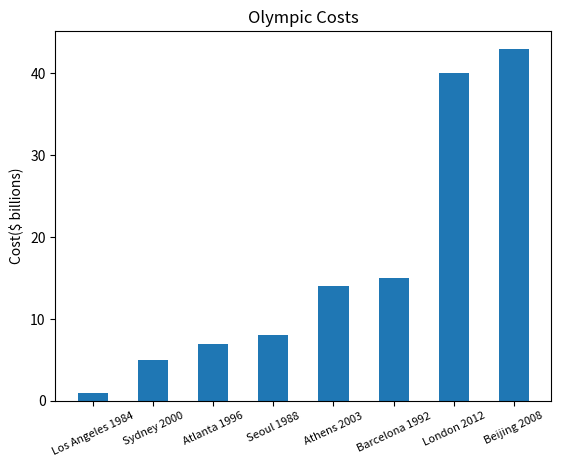

Python code for this plot:


# create lists containing the name & cost of the olympic game
# sort the both lists
# output the sorted values for the cost
# create a bar chart using sorted data
# create title, y-axis label, format of the graph

import matplotlib.pyplot as plt
costs = {'Los Angeles 1984':1, 'Seoul 1988':8, 'Barcelona 1992':15, 'Atlanta 1996':7, 'Sydney 2000':5, 'Athens 2003':14, 'Beijing 2008':43, 'London 2012':40}
print(sorted(costs, key=costs.get))
labels = sorted(costs, key=costs.get)
CoO = sorted(costs.values())
width = 0.5
plt.bar(labels, CoO, width)
plt.xticks(fontsize=8, rotation=25)
plt.ylabel('Cost($ billions)')
plt.title('Olympic Costs')
plt.show()
